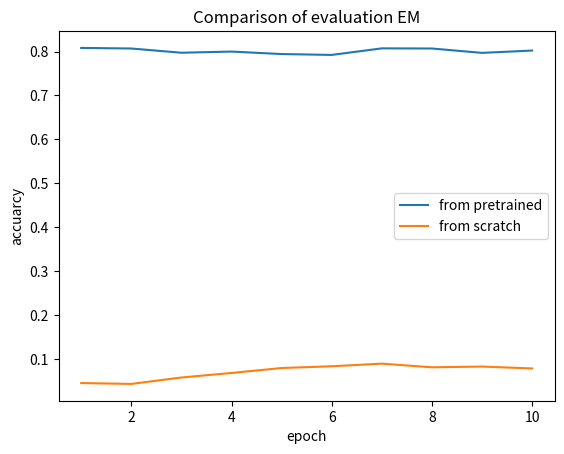

Generate this figure with matplotlib:
# Given a list of ten numbers, visualize the data using a line chart using matplotlib.
import matplotlib.pyplot as plt

epoch = [1, 2, 3, 4, 5, 6, 7, 8, 9, 10]
# chinese-macbert-base
train_loss = [0.9041016721328194, 0.5195079114813921, 0.384961732131799, 0.32179749875897123, 0.28429548236255203, 0.2647089195877876, 0.25248801120677905, 0.241027357407217, 0.23336667103138736, 0.22846143844823344]
eval_loss = [0.7615376744959145, 0.8204271382591772, 0.9023164196979961, 0.9557884350348734, 1.038190245804965, 1.1146364900660988, 1.1450499324940424, 1.1171423901810407, 1.365974656804751, 1.3520402158948184]
eval_EM = [0.8082419408441343, 0.8069125955466933, 0.7972748421402459, 0.7999335327351279, 0.7942838152210037, 0.7922897972748422, 0.8072449318710535, 0.8069125955466933, 0.7969425058158857, 0.8022598870056498]

# chinese-macbert-base from scratch
train_loss_scratch = [4.6217970448536825, 4.322700014601451, 4.183835736794491, 4.0103560872273665, 3.830874500371659, 3.6369199025904897, 3.4209123962978905, 3.1498980192775274, 2.818429385481637, 2.4598799519696355]
eval_loss_scratch = [4.507880354507941, 4.476208881722503, 4.251039216774714, 4.2364114839696985, 4.138501657312831, 4.078273918517463, 4.22576019415749, 4.380645858225909, 4.517971602704898, 5.134238479345372]
eval_EM_scratch = [0.0448654037886341, 0.04287138584247258, 0.05749418411432369, 0.06779661016949153, 0.07909604519774012, 0.08308408109006314, 0.08906613492854769, 0.08075772681954138, 0.08241940844134264, 0.07809903622465936]

plt.plot(epoch, eval_EM, label='from pretrained')
plt.plot(epoch, eval_EM_scratch, label='from scratch')
plt.legend()
plt.title('Comparison of evaluation EM')
plt.xlabel('epoch')
plt.ylabel('accuarcy')
plt.savefig('comparison_of_evaluation_EM.png')